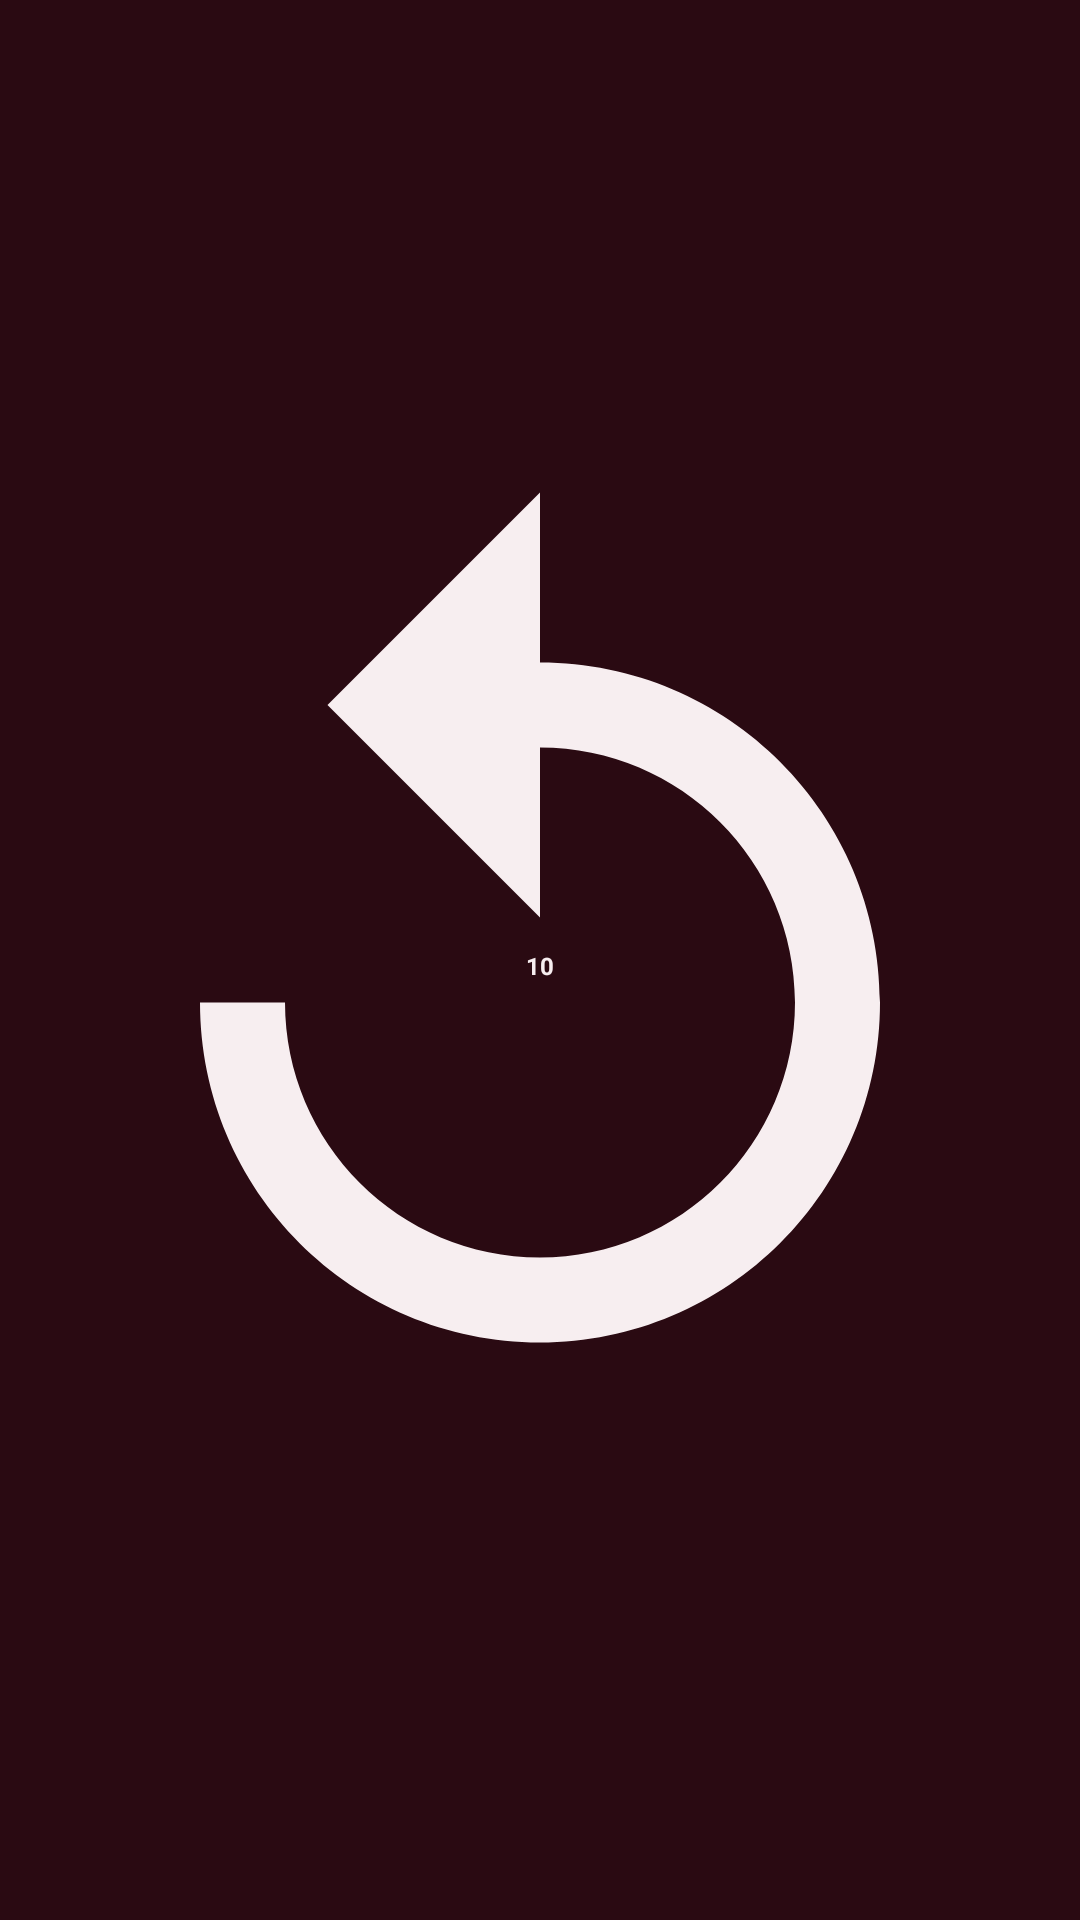

Android layout source for this screen:
<!-- AndroidManifest.xml: application theme Theme.IptvPlayer -->
<!-- res/layout/osd_seek_back.xml -->
<?xml version="1.0" encoding="utf-8"?>
<FrameLayout xmlns:android="http://schemas.android.com/apk/res/android"
    android:id="@+id/ctl_back"
    style="@style/OsdSeek"
    android:contentDescription="@string/ctl_rewind_desc">

    <ImageView
        android:layout_width="match_parent"
        android:layout_height="match_parent"
        android:duplicateParentState="true"
        android:importantForAccessibility="no"
        android:src="@drawable/ic_replay"
        android:tint="?attr/wtTextPrimary" />

    <TextView style="@style/OsdSeekNumber" android:text="10" />
</FrameLayout>
<!-- resources referenced by this layout -->
<resources>
  <!-- drawable ic_replay (drawable) -->
  <?xml version="1.0" encoding="utf-8"?>
  <vector xmlns:android="http://schemas.android.com/apk/res/android"
      android:width="24dp"
      android:height="24dp"
      android:viewportWidth="24"
      android:viewportHeight="24">
      <path
          android:fillColor="#FFFFFFFF"
          android:pathData="M12,5V1L7,6l5,5V7c3.31,0 6,2.69 6,6s-2.69,6 -6,6 -6,-2.69 -6,-6H4c0,4.42 3.58,8 8,8s8,-3.58 8,-8 -3.58,-8 -8,-8z" />
  </vector>
  <string name="ctl_rewind_desc">Back 10 seconds</string>
  <style name="OsdSeek">
          <item name="android:layout_width">48dp</item>
          <item name="android:layout_height">48dp</item>
          <item name="android:layout_marginStart">4dp</item>
          <item name="android:layout_marginEnd">4dp</item>
          <item name="android:background">@drawable/bg_icon_button</item>
          <item name="android:focusable">true</item>
          <item name="android:clickable">true</item>
          <item name="android:padding">10dp</item>
      </style>
  <style name="OsdSeekNumber">
          <item name="android:layout_width">wrap_content</item>
          <item name="android:layout_height">wrap_content</item>
          <item name="android:layout_gravity">center</item>
          <item name="android:layout_marginTop">2dp</item>
          <item name="android:textColor">?attr/wtTextPrimary</item>
          <item name="android:textSize">8sp</item>
          <item name="android:textStyle">bold</item>
      </style>
  <style name="Theme.IptvPlayer" parent="android:Theme.Material.NoActionBar.Fullscreen">
          <item name="android:windowBackground">@color/background</item>
          <item name="android:colorBackground">@color/background</item>
          <item name="android:colorAccent">@color/accent</item>
          <item name="android:windowContentOverlay">@null</item>
          <item name="wtBackground">@color/background</item>
          <item name="wtBar">@color/background</item>
          <item name="wtSurface">@color/surface</item>
          <item name="wtSurfaceActive">@color/surface_active</item>
          <item name="wtSlot">#803F111C</item>
          <item name="wtStroke">#00000000</item>
          <item name="wtDivider">@color/divider</item>
          <item name="wtAccent">@color/accent</item>
          <item name="wtPressed">@color/pressed</item>
          <item name="wtTextPrimary">@color/text_primary</item>
          <item name="wtTextSecondary">@color/text_secondary</item>
          <item name="wtScrim">@color/scrim</item>
          <item name="wtHeroFade">@drawable/bg_hero_fade_classic</item>
      </style>
  <!-- drawable bg_icon_button (drawable) -->
  <?xml version="1.0" encoding="utf-8"?>
  <selector xmlns:android="http://schemas.android.com/apk/res/android"
      android:exitFadeDuration="250">
      
      <item android:state_pressed="true">
          <shape android:shape="oval">
              <solid android:color="?attr/wtPressed" />
          </shape>
      </item>
      <item android:state_focused="true">
          <shape android:shape="oval">
              <solid android:color="?attr/wtAccent" />
          </shape>
      </item>
      <item>
          <color android:color="@android:color/transparent" />
      </item>
  </selector>
  <color name="background">#FF2A0A12</color>
  <color name="accent">#FFB0243F</color>
  <color name="surface">#FF3F111C</color>
  <color name="surface_active">#FF5E1A2A</color>
  <color name="divider">#FF57202D</color>
  <color name="pressed">#FFE8607A</color>
  <color name="text_primary">#FFF7EEF0</color>
  <color name="text_secondary">#FFC9A9B0</color>
  <color name="scrim">#D91A060B</color>
  <!-- drawable bg_hero_fade_classic (drawable) -->
  <?xml version="1.0" encoding="utf-8"?>
  <shape xmlns:android="http://schemas.android.com/apk/res/android">
      <gradient android:angle="270" android:centerY="0.45" android:startColor="#002A0A12" android:centerColor="#A62A0A12" android:endColor="#FF2A0A12" />
  </shape>
</resources>
